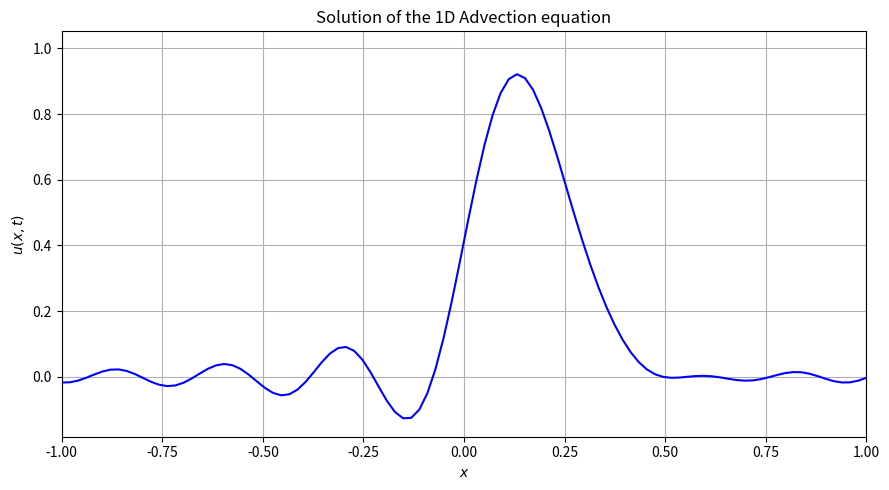

This figure's Python source: (Note: this script raises an exception after producing the figure.)
# -*- coding: utf-8 -*-
"""
Created on Tue Mar 4 17:32:14 2025
Solver of the 1D advection equation (\partial_{t}u = -a\partial_{x}u) with RK4 (time part) and FD4 (spatial part).
More information about the equation in this website: https://farside.ph.utexas.edu/teaching/329/lectures/node90.html
[redacted]
"""
import time
import numpy as np
import matplotlib.pyplot as plt
import matplotlib.animation as animation
import os
#Definition of general constants, variables, arrays and functions
a=1#Flow speed (Units = cm/s)
dx=0.02#Space-step size (Units = cm) (100 points = 0.02, 200 points = 0.01, 400 points = 0.005, for CFL coefficient of 0.8)
dt=0.8*(dx/a)#Time-step size (Units = s). For stability purposes, we use the CFL criteria (lambda=((a*dt)/dx)<=1) to obtain this value.
x0=-1#Start of the space domain (Units = cm)
xf=1#End of the space domain (Units = cm)
t0=0#Start time (Units = s)
tf=100#End time (Units = s)
dPlot=125#For the plots (specifically, the number of iterations made between plots) (100 points = 125, 200 points = 250 and 400 points = 500, for CFL coefficient of 0.8)
J=int((xf-x0)/dx)#Number of spatial points
N=int((tf-t0)/dt)#Time discretitzation
x_array=np.linspace(x0,xf,J)#Values of x
dudr_array=np.zeros(J)#Finite differences spatial derivative scheme array
animation_frames_list=[]#Animation frames/artists for the results
Num_frame=0#Number of solution frame for the animation
def IC(x):#Initial condition, in this case, a Gaussian function
    return np.exp(-(1/2)*((x-0)/(0.1))**2)
def InitialCondition(x_array):#Preparation for the implementation of the initial condition
    j=0
    u_array=np.zeros(J)
    for x in x_array:
        u_array[j]=IC(x)
        j+=1
    return u_array
def Finite_Difference_Derivative_Order4(u_array):#Spatial discretization: Finite/discrete central differences (4rth order)
    for j in range(2,J-2):
        dudr_array[j]=(1/(12*dx))*(-u_array[j+2]+8*u_array[j+1]-8*u_array[j-1]+u_array[j-2])
    return dudr_array
def RHS(u_array,a):#Right Hand Side of the advection equation
    return -a*Finite_Difference_Derivative_Order4(u_array)
def RK4(u_array,a):#Temporal discretization: Runge-Kutta of fourth order (RK4)
    k_1=dt*RHS(u_array,a)
    u_i_array=u_array+0.5*k_1
    u_i_array=Periodic_BC(u_i_array)
    k_2=dt*RHS(u_i_array,a)
    u_i_array=u_array+0.5*k_2
    u_i_array=Periodic_BC(u_i_array)
    k_3=dt*RHS(u_i_array,a)
    u_i_array=u_array+k_3
    u_i_array=Periodic_BC(u_i_array)
    k_4=dt*RHS(u_i_array,a)
    dudt_array=u_array+((1)/(6))*(k_1+2*k_2+2*k_3+k_4)
    return dudt_array
def Periodic_BC(u_array):#(circular) Periodic boundary conditions
    u_array[0]=u_array[-4]
    u_array[1]=u_array[-3]
    u_array[-2]=u_array[2]
    u_array[-1]=u_array[3]
    return u_array
#main_program
start_time_program=time.process_time()#To calculate the program execution time
#Solution evolution and plotting of the results
u_array=InitialCondition(x_array)
fig,ax=plt.subplots(figsize=(9,5))
plt.xlim(x0,xf)
plt.title("Solution of the 1D Advection equation")
plt.xlabel(r"$x$")
plt.ylabel(r"$u(x,t)$")
plt.grid()
plt.tight_layout()
for n in range(N+1):
    if n % dPlot==0:
        frame=ax.plot(x_array,u_array,color="blue")
        print("Frame ",Num_frame," computed at t = ",str(n*dt)," s.",sep="")
        animation_frames_list.append(frame)
        Num_frame+=1
    u_new_array=RK4(u_array,a)#Time evolution
    u_new_array=Periodic_BC(u_new_array)#Imposing BCs
    u_array=u_new_array#Update for the next time step
print("All frames computed, creating animation...")
animation=animation.ArtistAnimation(fig=fig,artists=animation_frames_list,interval=200)#Animation of the results
animation.save(filename="1D Advection Solution.mp4",writer="ffmpeg")#Animation save
print("Animation saved at ",os.getcwd(),".",sep="")
print("Program execution time:",time.process_time()-start_time_program,"seconds.")